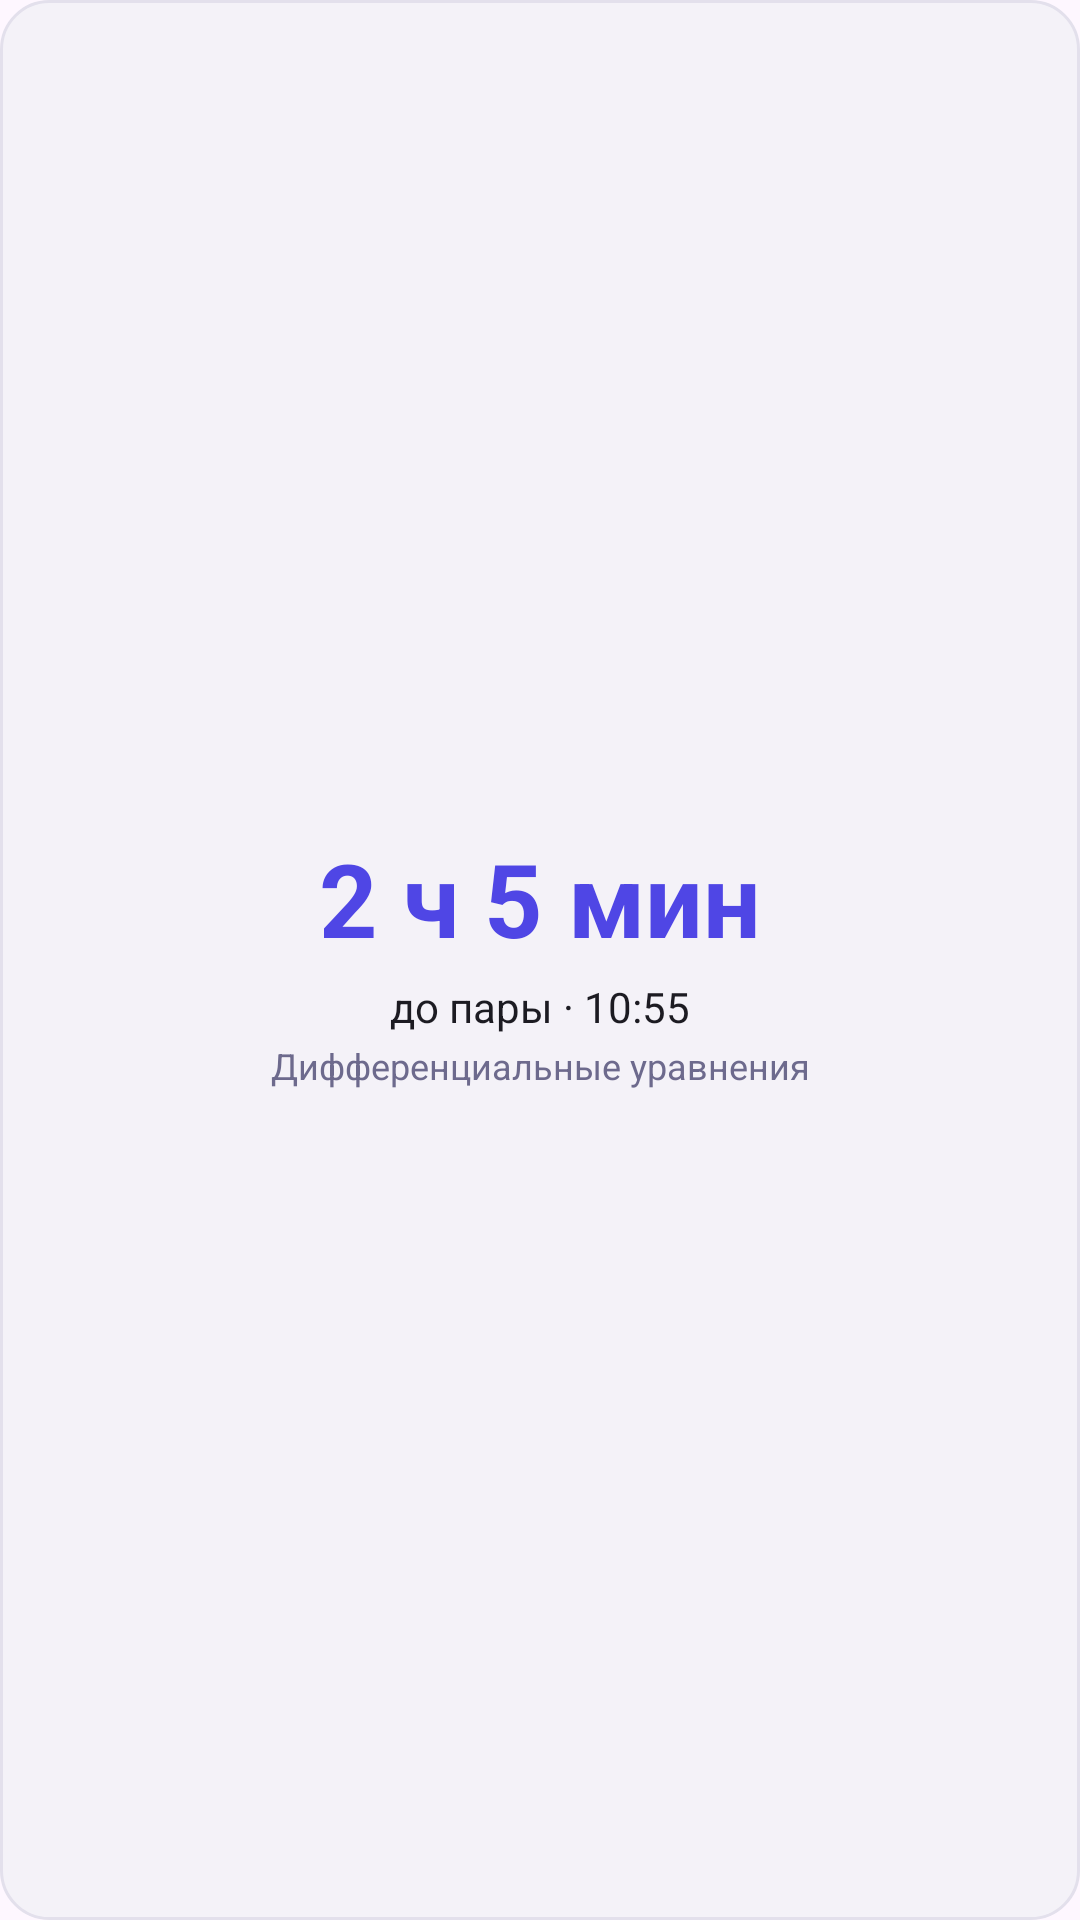

Here is an Android app screen rendered from its layout file. Give the layout XML and the strings, colors and styles it references.
<!-- AndroidManifest.xml: application theme Theme.FknSchedule -->
<!-- res/layout/timer_widget_preview.xml -->
<?xml version="1.0" encoding="utf-8"?>
<FrameLayout xmlns:android="http://schemas.android.com/apk/res/android"
    android:layout_width="match_parent"
    android:layout_height="match_parent"
    android:background="@drawable/widget_bg">

    <LinearLayout
        android:layout_width="match_parent"
        android:layout_height="match_parent"
        android:orientation="vertical"
        android:gravity="center"
        android:padding="8dp">

        <TextView
            android:layout_width="match_parent"
            android:layout_height="wrap_content"
            android:gravity="center"
            android:text="@string/widget_preview_in"
            android:textAppearance="@style/WidgetText.Big"
            android:maxLines="1"
            android:ellipsize="end" />

        <TextView
            android:layout_width="match_parent"
            android:layout_height="wrap_content"
            android:gravity="center"
            android:layout_marginTop="4dp"
            android:text="@string/widget_preview_until"
            android:textAppearance="@style/WidgetText.Line"
            android:maxLines="1"
            android:ellipsize="end" />

        <TextView
            android:layout_width="match_parent"
            android:layout_height="wrap_content"
            android:gravity="center"
            android:layout_marginTop="2dp"
            android:text="@string/widget_preview_lesson"
            android:textAppearance="@style/WidgetText.Small"
            android:maxLines="1"
            android:ellipsize="end" />
    </LinearLayout>
</FrameLayout>
<!-- resources referenced by this layout -->
<resources>
  <!-- drawable widget_bg (drawable) -->
  <?xml version="1.0" encoding="utf-8"?>
  <shape xmlns:android="http://schemas.android.com/apk/res/android">
      <solid android:color="@color/widget_bg_light" />
      <corners android:radius="16dp" />
      <stroke android:width="1dp" android:color="#E3E0EC" />
  </shape>
  <string name="widget_preview_in">2 ч 5 мин</string>
  <string name="widget_preview_lesson">Дифференциальные уравнения</string>
  <string name="widget_preview_until">до пары · 10:55</string>
  <style name="WidgetText.Big">
          <item name="android:textSize">34sp</item>
          <item name="android:textColor">@color/indigo</item>
          <item name="android:textStyle">bold</item>
      </style>
  <style name="WidgetText.Line">
          <item name="android:textSize">14sp</item>
          <item name="android:textColor">@color/widget_text_primary_light</item>
      </style>
  <style name="WidgetText.Small">
          <item name="android:textSize">12sp</item>
          <item name="android:textColor">@color/widget_text_secondary_light</item>
      </style>
  <style name="Theme.FknSchedule" parent="Theme.Material3.DayNight.NoActionBar">
          <item name="colorPrimary">@color/indigo</item>
          <item name="colorOnPrimary">@color/badge_text</item>
          <item name="colorSecondary">@color/indigo_light</item>
          <item name="android:statusBarColor">?attr/colorSurface</item>
          <item name="android:windowLightStatusBar">true</item>
      </style>
  <color name="widget_bg_light">#F4F2F8</color>
  <color name="indigo">#4F46E5</color>
  <color name="widget_text_primary_light">#1C1B22</color>
  <color name="widget_text_secondary_light">#6D6A8D</color>
  <color name="badge_text">#FFFFFF</color>
  <color name="indigo_light">#818CF8</color>
</resources>
